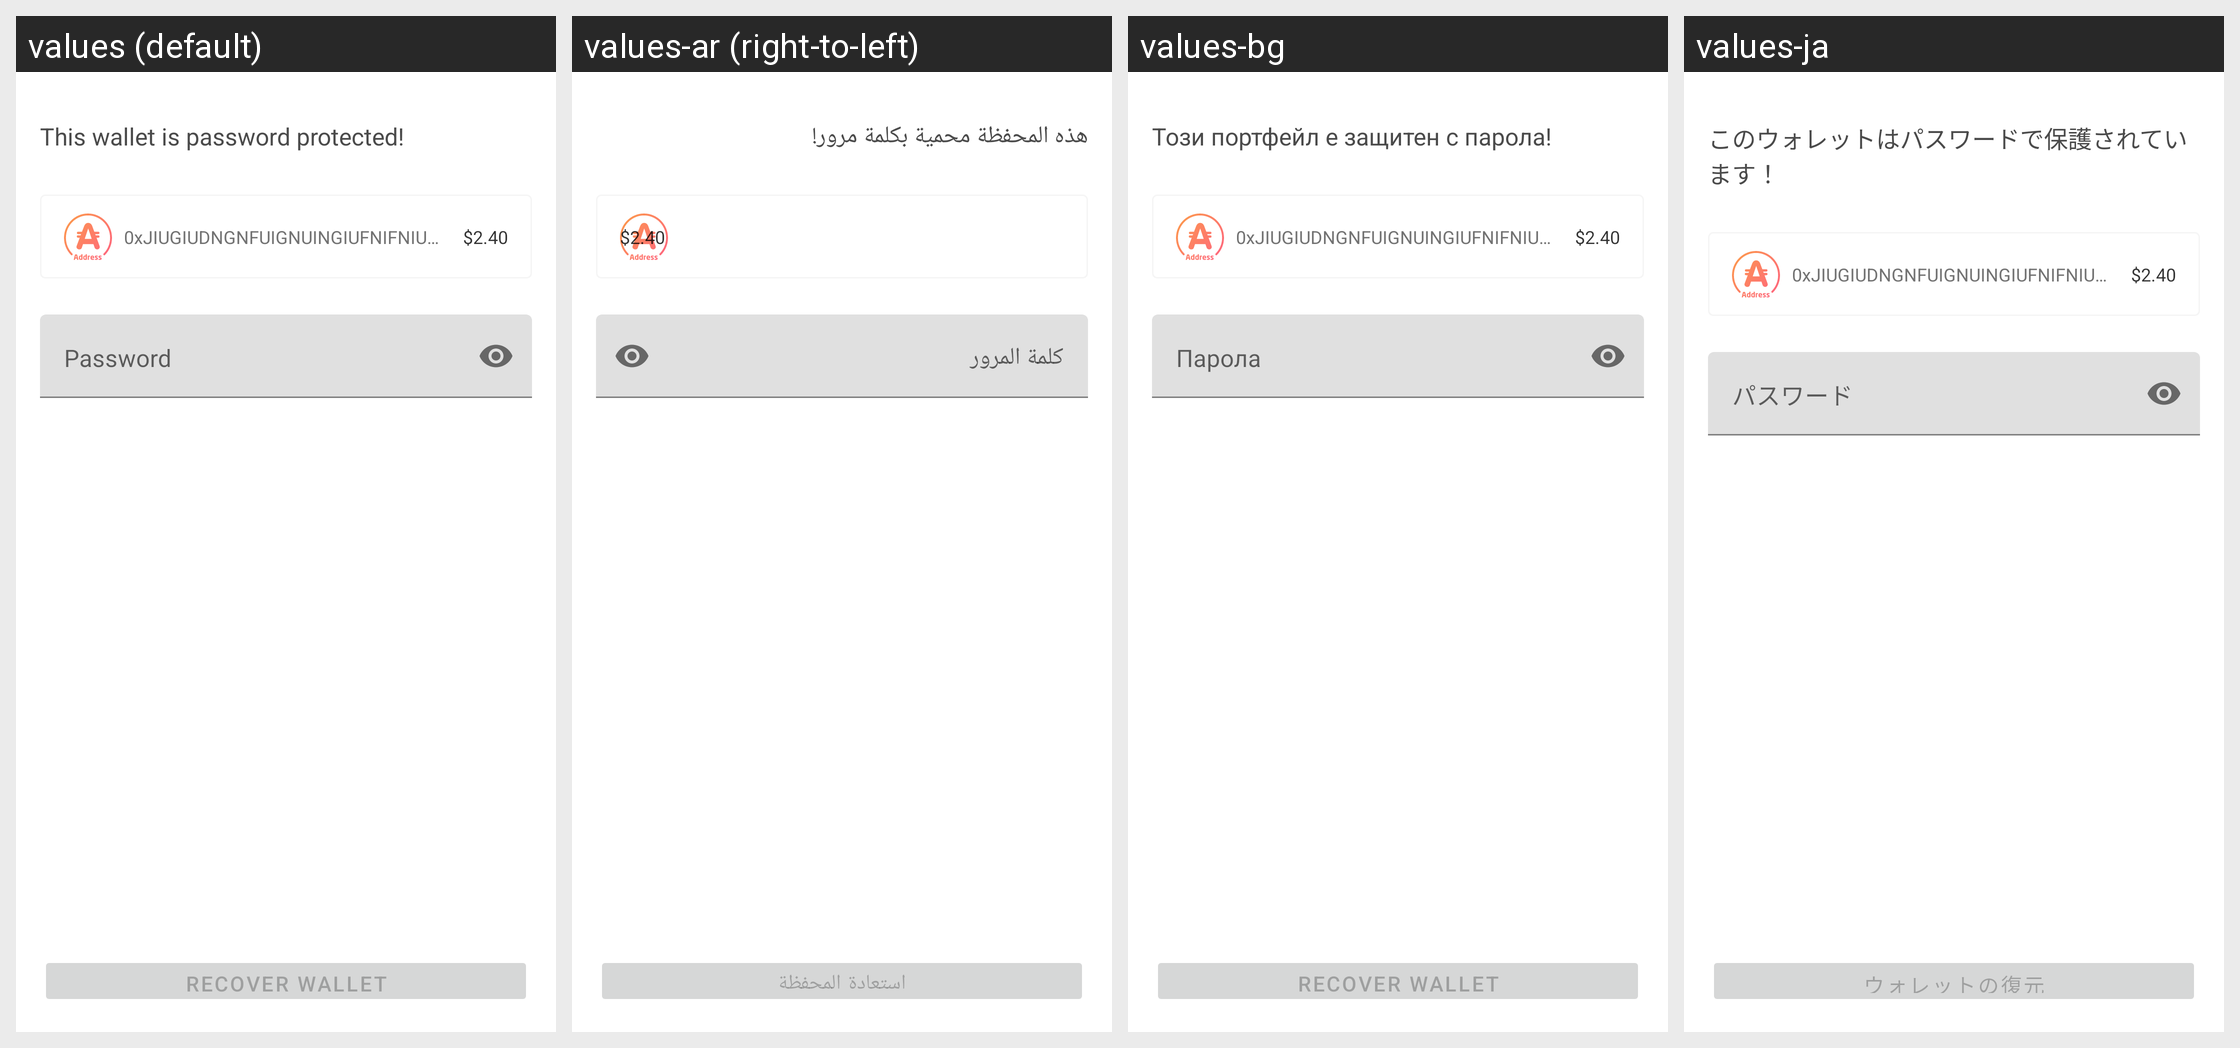

Here is an Android app screen in its default locale and in the app's own translations. Write out the translated-string differences for the strings that appear on this screen.
Android screen res/layout/restore_wallet_password_layout.xml rendered under 4 locales, left to right: values (default), values-ar (right-to-left), values-bg, values-ja. Device: Nexus 5 (rendered at 1080×1920; each locale shown at half size, 540×960, under a caption strip naming it); theme MaterialAppTheme.
Other locales in the repository, not shown: values-ar-rSA, values-bg-rBG, values-bn, values-bn-rBD, values-de, values-de-rDE, values-el, values-el-rGR, values-es, values-es-rES, values-fa, values-fa-rIR, values-fil, values-fil-rPH, values-fr, values-fr-rFR, values-hi, values-hi-rIN, values-hr-rHR, values-hu, values-hu-rHU, values-in, values-in-rID, values-it, values-it-rIT, values-ja-rJP, values-ko, values-ko-rKR, values-mr, values-mr-rIN, values-ms, values-ms-rMY, values-my, values-my-rMM, values-nl, values-nl-rNL, values-pa, values-pa-rIN, values-pl, values-pl-rPL, values-pt, values-pt-rBR, values-pt-rPT, values-ro, values-ro-rRO, values-ru, values-ru-rRU, values-sr, values-sr-rCS, values-th, values-th-rTH, values-tr, values-tr-rTR, values-uk, values-vi, values-vi-rVN, values-zh-rCN, values-zh-rHK, values-zh-rMO, values-zh-rTW.
Strings drawn on this screen, with the default value and each locale's value (text and hints the layout hard-codes, and strings that could not be matched under every locale, appear in the picture but are not listed):

import_wallet_password_body
  values: This wallet is password protected!
  values-ar: هذه المحفظة محمية بكلمة مرور!
  values-bg: Този портфейл е защитен с парола!
  values-ja: このウォレットはパスワードで保護されています！

prompt_password
  values: Password
  values-ar: كلمة المرور
  values-bg: Парола
  values-ja: パスワード

import_wallet_button
  values: Recover wallet
  values-ar: استعادة المحفظة
  values-bg: Recover wallet
  values-ja: ウォレットの復元
